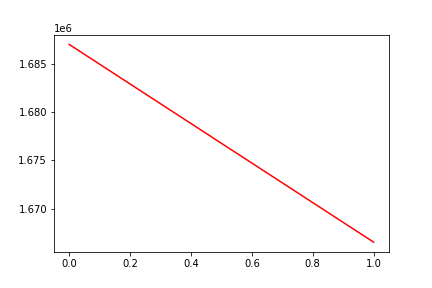

The file beside this chart, header and first rows:
, date, assets
0, 0, 1687015
1, 20121022, 1666523
